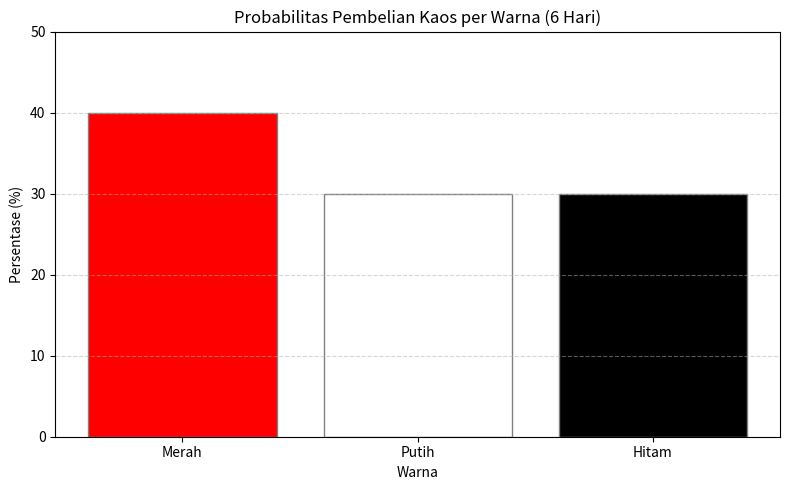
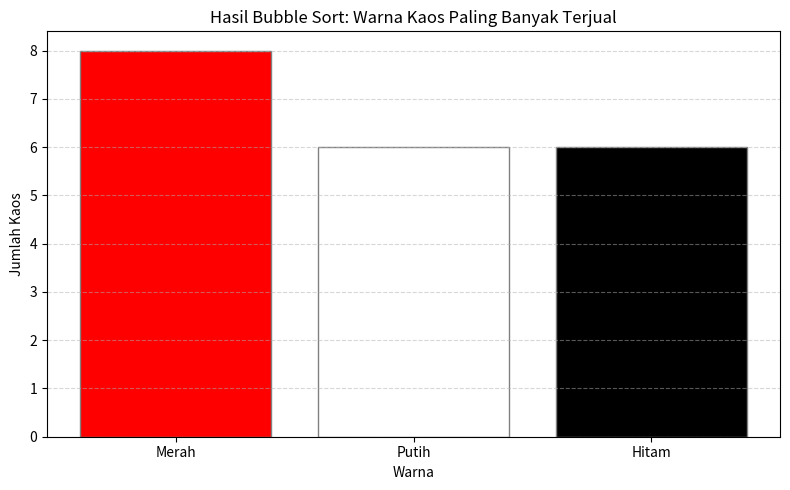

Python code for these plots, in order:
import pandas as pd
import matplotlib.pyplot as plt

# Data penjualan pertana 110 baris)

data= [
    {"Tanggal": "2025-07-01", "warna": "Merah", "Ukuran": "M", "Jumlah": 2, "Harga": 25000},
    {"Tanggal": "2025-07-01", "Warna": "Putih", "Ukuran": "L", "Jumlah": 1, "Harga": 30000},
    {"Tanggal": "2025-07-02", "Warna": "Hitam", "Ukuran": "XL", "Jumlah": 3, "Harga": 35000},
    {"Tanggal": "2025-07-03", "Warna": "Merah", "Ukuran": "S", "Jumlah": 4, "Harga": 20000},
    {"Tanggal": "2025-07-04", "Warna": "Putih", "Ukuran": "M", "Jumlah": 2, "Harga": 25000},
    {"Tanggal": "2025-07-04", "Warna": "Hitam", "Ukuran": "L", "Jumlah": 1, "Harga": 30000},
    {"Tanggal": "2025-07-05", "Warna": "Merah", "Ukuran": "XL", "Jumlah": 1, "Harga": 35000},
    {"Tanggal": "2025-07-05", "Warna": "Putih", "Ukuran": "S", "Jumlah": 3, "Harga": 20000},
    {"Tanggal": "2025-07-06", "Warna": "Hitam", "Ukuran": "S", "Jumlah": 2, "Harga": 20000},
    {"Tanggal": "2025-07-06", "Warna": "Merah", "Ukuran": "L", "Jumlah": 3, "Harga": 30000},

]

df = pd.DataFrame(data)
df["Total"] = df["Jumlah"] * df["Harga"]

total_penjualan = df ["Total"].sum()


warna_order = ["Merah", "Putih", "Hitam"]
warna_terjual = df.groupby("Warna") ["Jumlah"].sum().reindex (warna_order)
total_kaos = warna_terjual.sum()

probabilitas = (warna_terjual / total_kaos) * 100


print("Total Penjualan Selama 6 Hari: Rp {:,.0f}".format(total_penjualan))
print("\nProbabilitas Warna Paling Sering Dibeli:")
for warna, prob in probabilitas.items():
    print(f"{warna}: {prob:.2f}%")
    
warna_grafik = ["red", "white", "black"]
plt.figure(figsize=(8, 5))
plt.bar(probabilitas.index, probabilitas.values, color=warna_grafik, edgecolor='gray')
plt.title("Probabilitas Pembelian Kaos per Warna (6 Hari)")
plt.ylabel("Persentase (%)")
plt.xlabel("Warna")
plt.ylim(0, 50)
plt.xticks(rotation=0)
plt.grid(axis="y", linestyle="--", alpha=0.5)
plt.tight_layout()
plt.show()

warna_data = list(zip(warna_terjual.index, warna_terjual.values))

def bubble_sort(data):
    n = len(data)
    for i in range(n):
        for j in range(0, n - i - 1):
            if data[j] [1] < data [j + 1] [1]:
                data[j], data[j + 1] = data[j + 1], data[j]
    return data

sorted_data = bubble_sort(warna_data)

print("\nHasil Pengurutan (Bubble Sort) Berdasarkan Jumlah Terbanyak:")
for warna, jumlah in sorted_data:
    print(f" (warna): (jumlah) kaos")

plt.figure(figsize=(8, 5))
sorted_warna, sorted_jumlah = zip(*sorted_data)
warna_grafik_sorted = ["red" if w == "Merah" else "white" if w == "Putih" else "black" for w in sorted_warna]

plt.bar(sorted_warna, sorted_jumlah, color=warna_grafik_sorted, edgecolor="gray")
plt.title("Hasil Bubble Sort: Warna Kaos Paling Banyak Terjual")
plt.ylabel("Jumlah Kaos")
plt.xlabel("Warna")
plt.grid(axis="y", linestyle="--", alpha=0.5)
plt.tight_layout()
plt.show()
    
